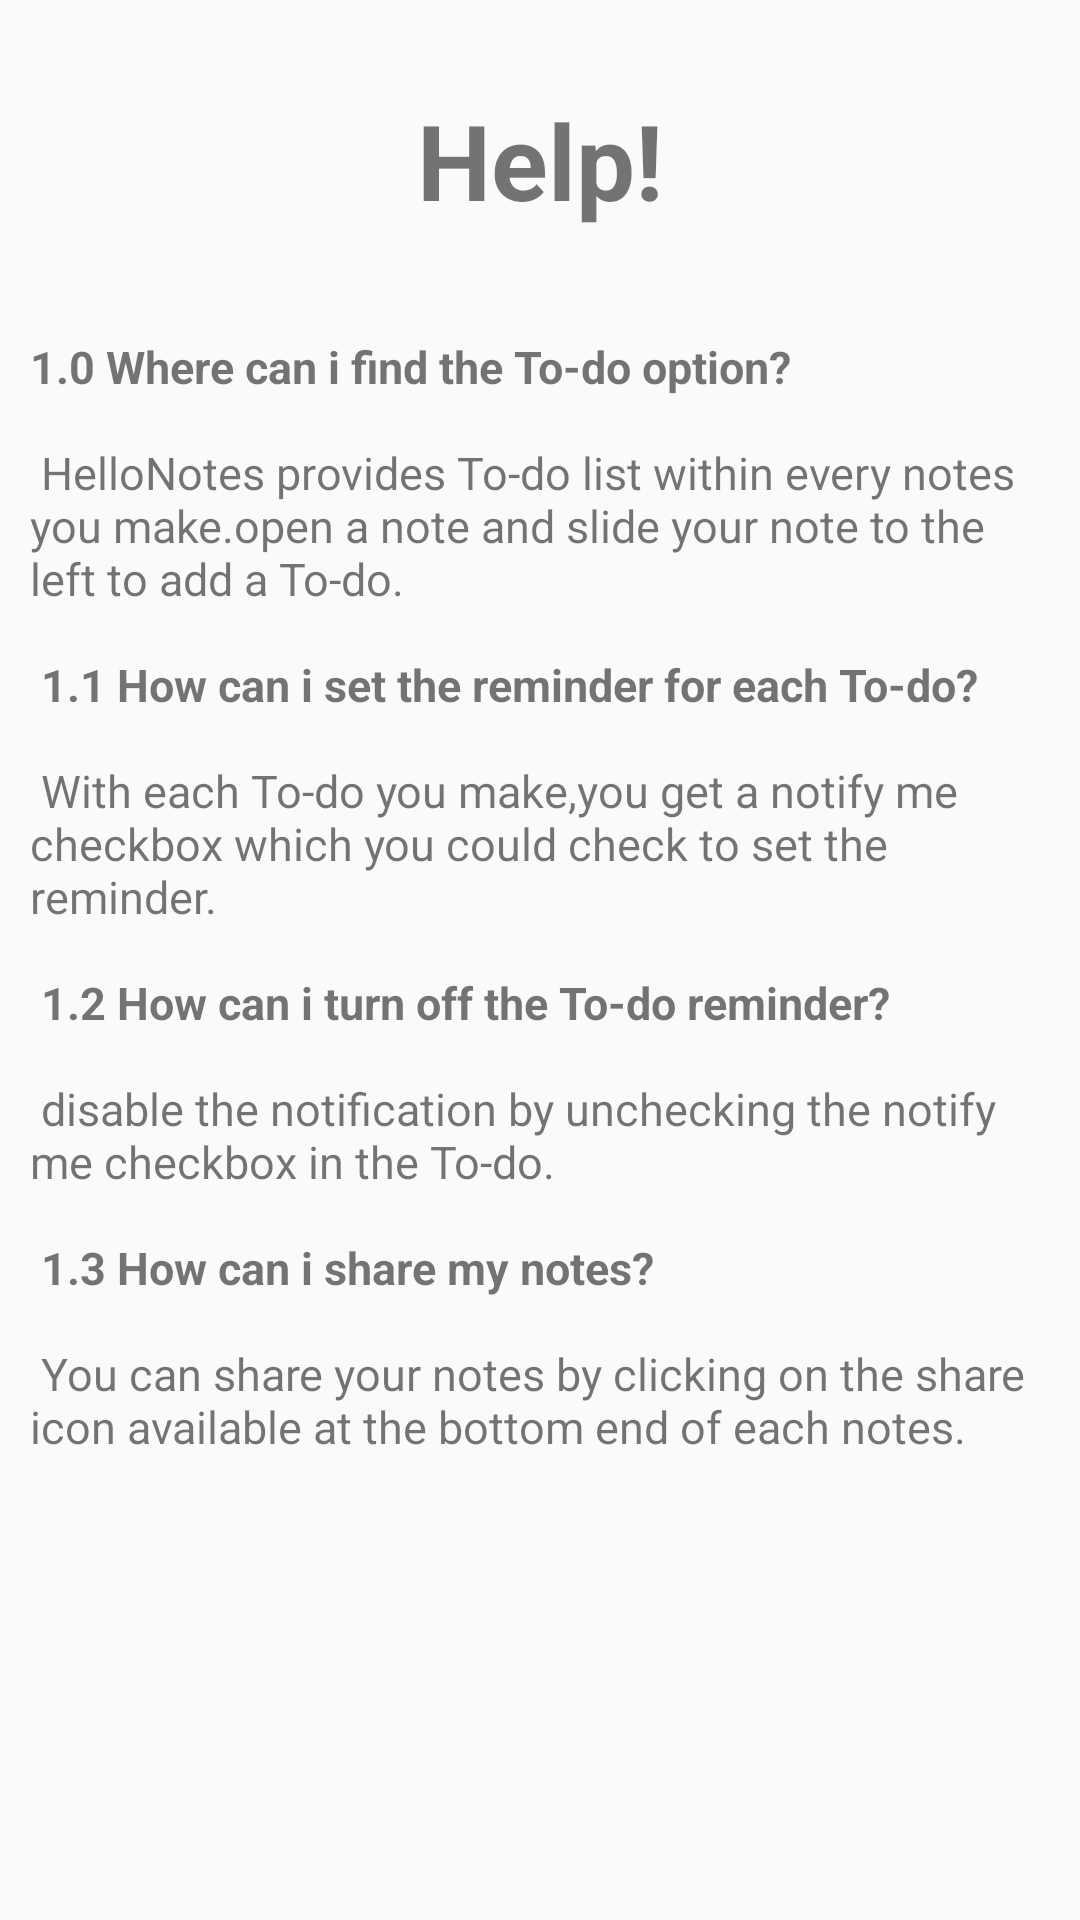

Here is an Android app screen rendered from its layout file. Give the layout XML and the strings, colors and styles it references.
<!-- AndroidManifest.xml: application theme AppTheme -->
<!-- res/layout/help.xml -->
<?xml version="1.0" encoding="utf-8"?>

<ScrollView xmlns:android="http://schemas.android.com/apk/res/android"
    android:id="@+id/ScrollViewID"
    android:layout_width="fill_parent"
    android:layout_height="match_parent">
    <LinearLayout
        android:orientation="vertical" android:layout_width="match_parent"
        android:layout_height="match_parent"
        android:weightSum="1">
        <TextView android:layout_width="wrap_content"
            android:layout_marginTop="30dp"
            android:textSize="35sp"
            android:layout_gravity="center"
            android:text="Help!"
            android:textStyle="bold"
            android:layout_height="wrap_content" />
        <TextView android:layout_width="wrap_content"
            android:layout_marginTop="5dp"
            android:textSize="15dp"
            android:layout_gravity="center"
            android:text=""
            android:layout_height="wrap_content" />

        <TextView android:layout_width="wrap_content"
            android:layout_marginTop="10dp"
            android:textSize="15dp"
            android:layout_marginLeft="10dp"
            android:layout_marginRight="10dp"
            android:layout_gravity="center"
            android:text="@string/Help"
            android:layout_height="wrap_content"
            android:layout_weight="0.87" />

    </LinearLayout>
</ScrollView>
<!-- resources referenced by this layout -->
<resources>
  <string name="Help"><b>1.0 Where can i find the To-do option?</b>\n\n
      HelloNotes provides To-do list within every notes you make.open a note and slide your note to the
          left to add a To-do.\n\n
  
          <b>1.1 How can i set the reminder for each To-do?</b>\n\n
          With each To-do you make,you get a notify me checkbox which you could check to set the reminder.\n\n
  
          <b>1.2 How can i turn off the To-do reminder?</b>\n\n
          disable the notification by unchecking the notify me checkbox in the To-do.\n\n
  
          <b>1.3 How can i share my notes?</b>\n\n
          You can share your notes by clicking on the share icon available at the bottom end of each notes.\n
  
      </string>
  <style name="AppTheme" parent="@style/Base.AppTheme" />
  <style name="Base.AppTheme" parent="@style/Theme.AppCompat.Light.NoActionBar">
          <item name="colorPrimary">@color/primary</item>
          <item name="colorPrimaryDark">@color/primary_dark</item>
          <item name="colorAccent">@color/accent</item>
          <item name="windowActionBar">false</item>
          <item name="windowNoTitle">true</item>
      </style>
  <color name="primary">#9C27B0</color>
  <color name="primary_dark">#4A148C</color>
  <color name="accent">#EA80FC</color>
</resources>
